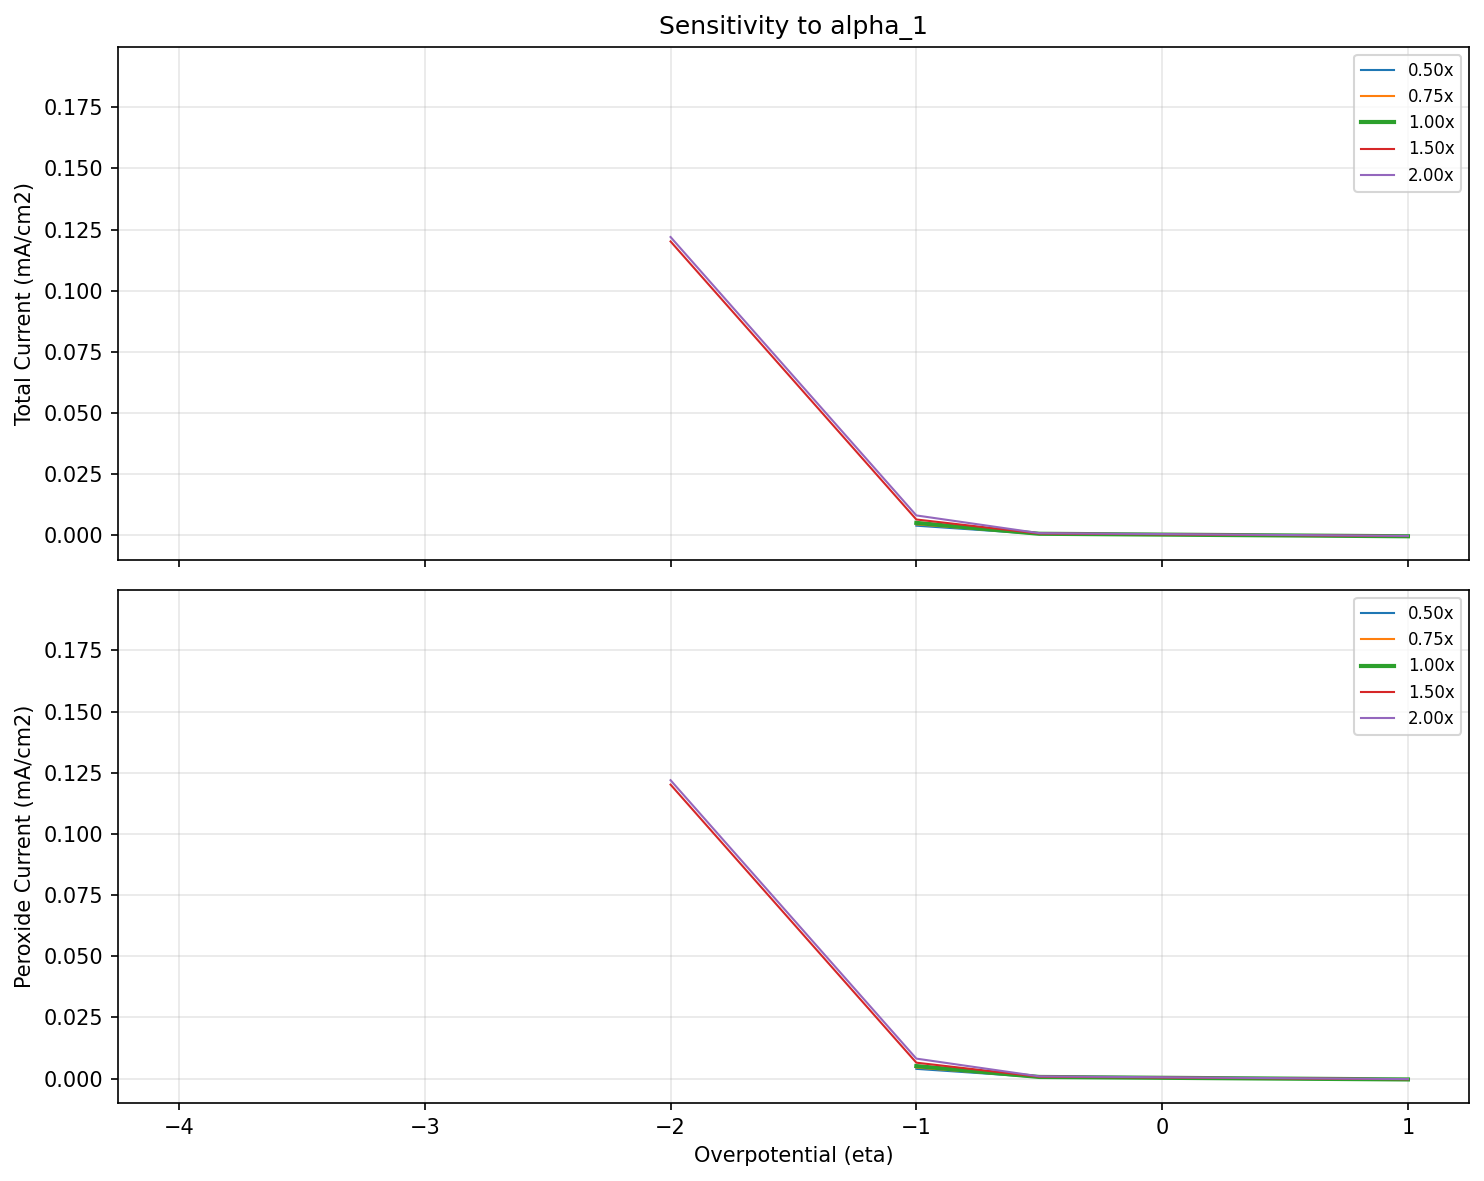

The data file committed next to this chart (first rows):
voltage, factor_0.5_total, factor_0.5_peroxide, factor_0.75_total, factor_0.75_peroxide, factor_1.0_total, factor_1.0_peroxide, factor_1.5_total, factor_1.5_peroxide, factor_2.0_total, factor_2.0_peroxide
5.0, nan, nan, nan, nan, nan, nan, nan, nan, nan, nan
3.0, nan, nan, nan, nan, nan, nan, nan, nan, nan, nan
1.0, -0.000449, -0.000449, -0.0003839, -0.0003839, -0.0003282, -0.0003282, -0.0002399, -0.0002399, -0.0001754, -0.0001754
-0.5, 0.0005954, 0.0005954, 0.0006428, 0.0006428, 0.0006938, 0.0006938, 0.0008081, 0.0008081, 0.0009405, 0.0009405
-1.0, 0.004002, 0.004002, 0.004541, 0.004541, 0.005139, 0.005139, 0.006525, 0.006525, 0.008185, 0.008185
-2.0, nan, nan, nan, nan, nan, nan, 0.1202, 0.1202, 0.122, 0.122
-3.0, nan, nan, nan, nan, nan, nan, nan, nan, nan, nan
-4.0, nan, nan, nan, nan, nan, nan, nan, nan, 0.1903, 0.1903
-5.0, nan, nan, nan, nan, nan, nan, nan, nan, nan, nan
-6.5, nan, nan, nan, nan, nan, nan, nan, nan, nan, nan
-8.0, nan, nan, nan, nan, nan, nan, nan, nan, nan, nan
-10.0, nan, nan, nan, nan, nan, nan, nan, nan, nan, nan
-13.0, nan, nan, nan, nan, nan, nan, nan, nan, nan, nan
-17.0, nan, nan, nan, nan, nan, nan, nan, nan, nan, nan
-22.0, nan, nan, nan, nan, nan, nan, nan, nan, nan, nan
-28.0, nan, nan, nan, nan, nan, nan, nan, nan, nan, nan
-35.0, nan, nan, nan, nan, nan, nan, nan, nan, nan, nan
-41.0, nan, nan, nan, nan, nan, nan, nan, nan, nan, nan
-46.5, nan, nan, nan, nan, nan, nan, nan, nan, nan, nan
-50.0, nan, nan, nan, nan, nan, nan, nan, nan, nan, nan
-55.0, nan, nan, nan, nan, nan, nan, nan, nan, nan, nan
-60.0, nan, nan, nan, nan, nan, nan, nan, nan, nan, nan
